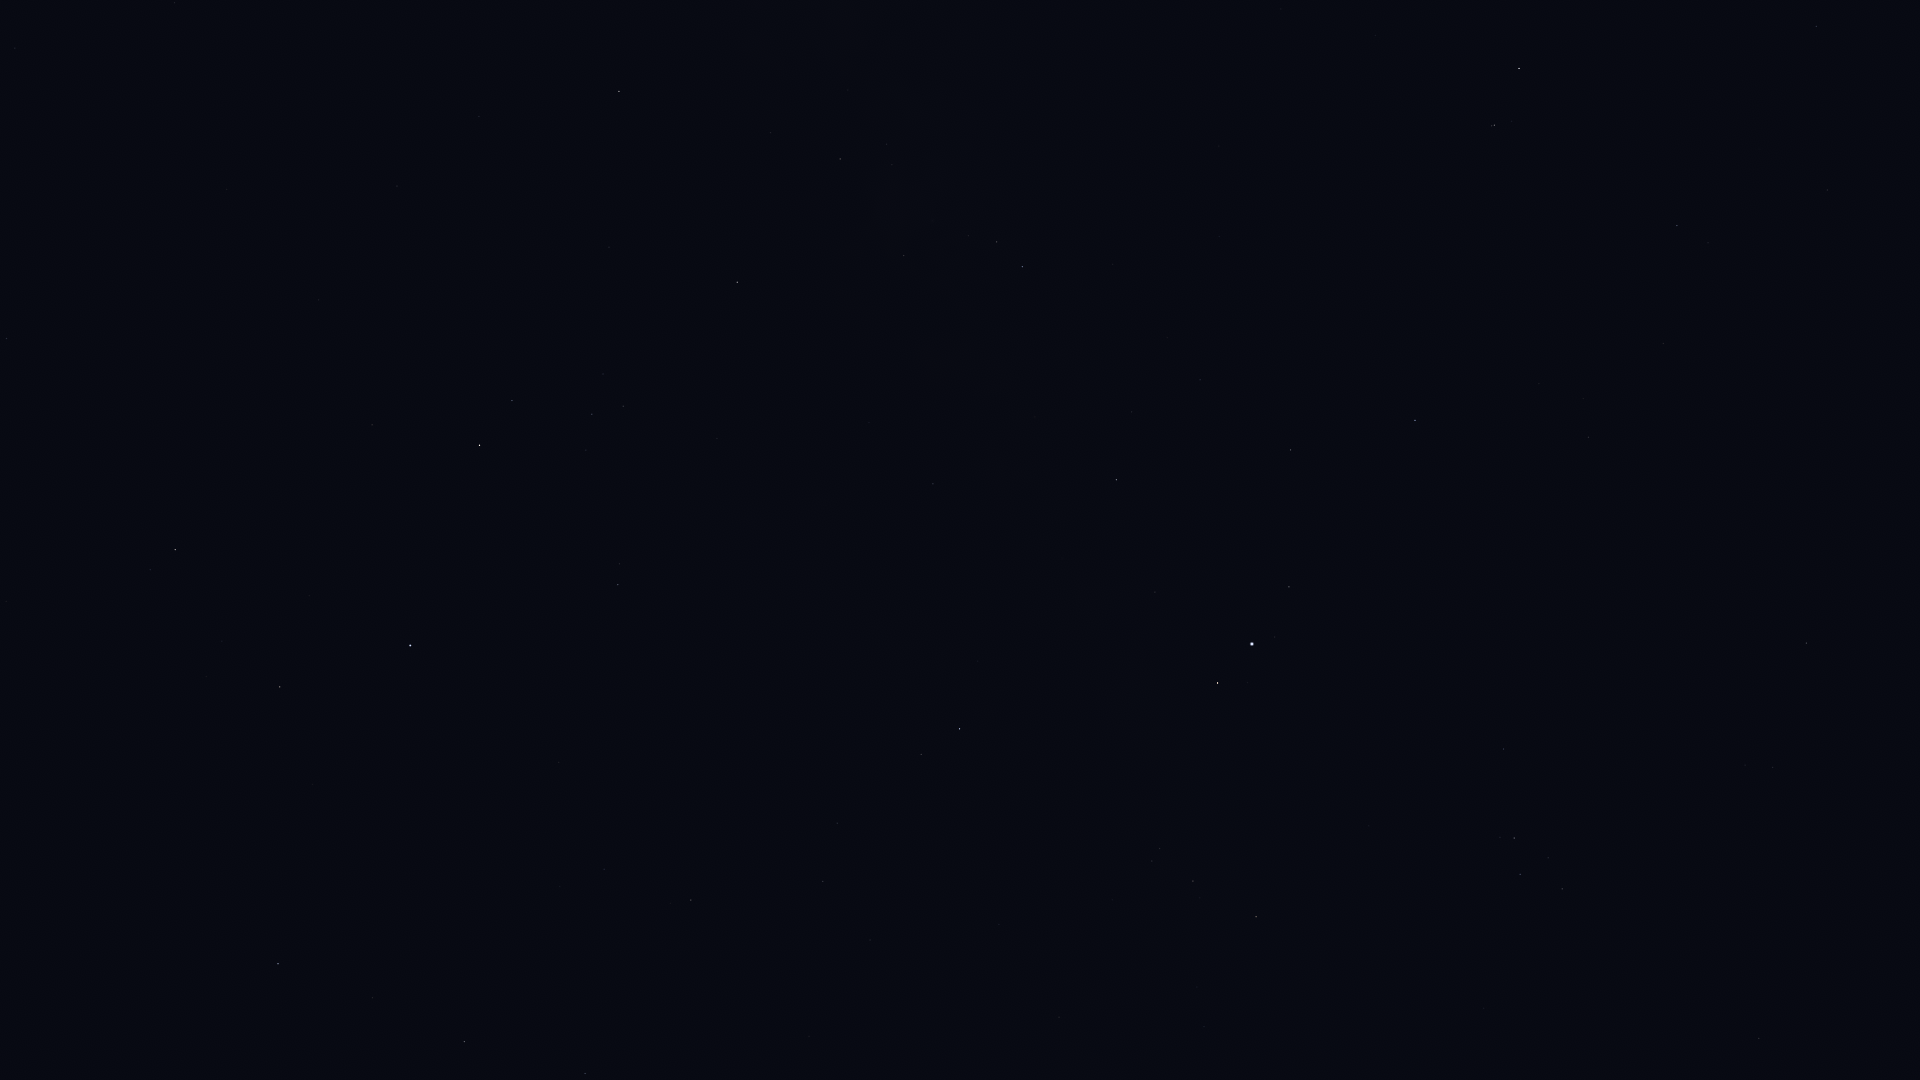

Source data for this figure (header and first rows):
Star_ID, Name, X, Y
80883, Marfik, 6, 338
81022, Rosalíadecastro, 19, 342
82651, Mahsati, 146, 618
83000, HIP 83000, 175, 550
84345, Rasalgethi, 280, 687
84379, Sarin, 278, 964
85693, Maasym, 372, 998
86032, Rasalhague, 410, 645
86742, Cebalrai, 479, 445
86974, HIP 86974, 464, 1042
88048, HIP 88048, 619, 91
88670, HIP 88670, 659, 134
88794, HIP 88794, 585, 1073
90004, Alasia, 769, 55
90441, HIP 90441, 765, 364
91117, HIP 91117, 840, 159
92175, HIP 92175, 904, 256
92202, HIP 92202, 908, 232
92895, Kaveh, 929, 485
92946, Alya, 933, 484
93747, Okab, 959, 729
95771, Anser, 1059, 1017
96078, Uruk, 1110, 815
96757, Sham, 1152, 861
96837, HIP 96837, 1159, 849
97278, Tarazed, 1217, 683
97365, HIP 97365, 1193, 881
97649, Altair, 1252, 644
97938, Libertas, 1274, 637
98036, Alshain, 1289, 587
98337, HIP 98337, 1256, 917
98920, HIP 98920, 1291, 936
99711, Phoenicia, 1432, 422
99894, Chechia, 1425, 561
100064, Algedi, 1494, 125
100310, Alshat, 1511, 121
100345, Dabih, 1519, 68
101421, Aldulfin, 1503, 749
101769, Rotanev, 1514, 838
101958, Sualocin, 1520, 874
102618, Albali, 1677, 226
103527, Musica, 1665, 768
104139, HIP 104139, 1816, 26
104521, HIP 104521, 1745, 765
104780, Solaris, 1739, 890
104858, HIP 104858, 1772, 767
104987, Kitalpha, 1806, 643
105570, HIP 105570, 1845, 694
